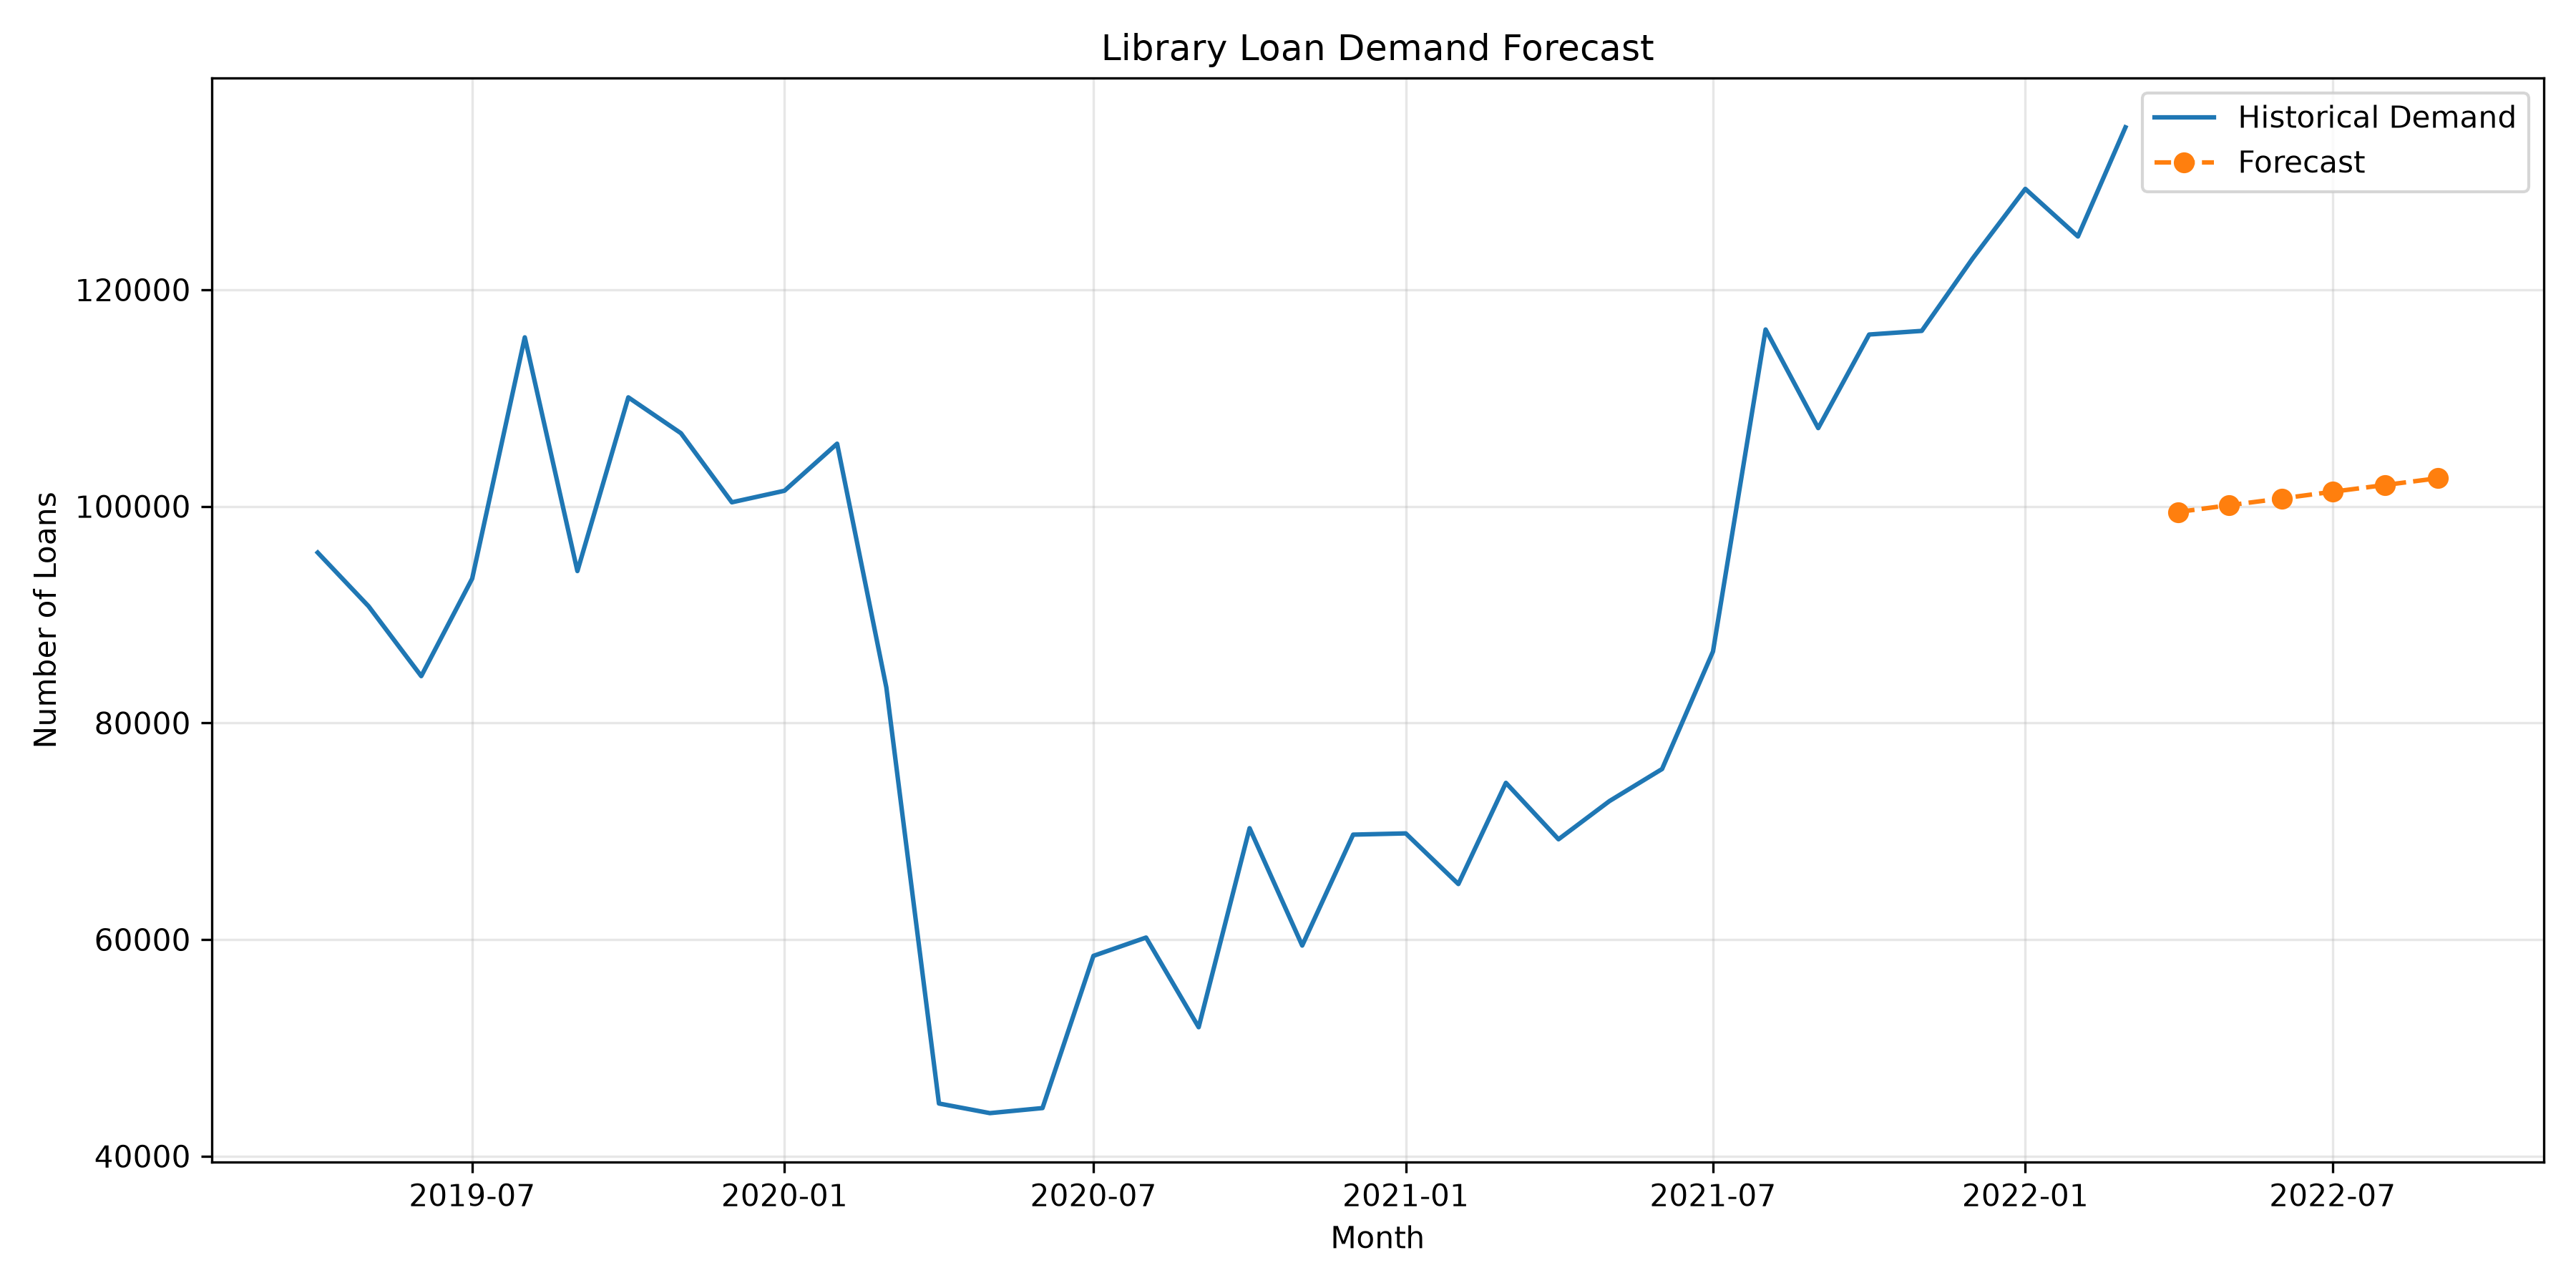

The data file committed next to this chart (first rows):
Month, Forecasted_Loans, Demand_Level
2022-04-01, 99480, Medium Demand
2022-05-01, 100103, Medium Demand
2022-06-01, 100726, Medium Demand
2022-07-01, 101349, Medium Demand
2022-08-01, 101972, Medium Demand
2022-09-01, 102595, Medium Demand
